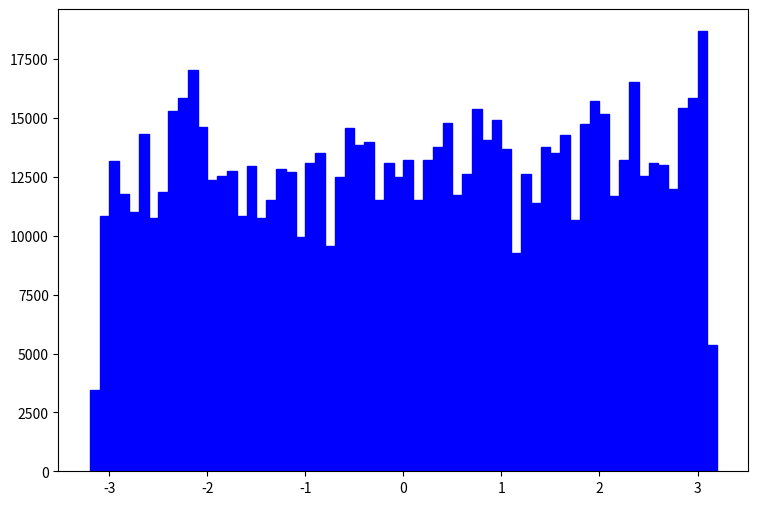

Write the Python code that produced this figure. (Note: this script raises an exception after producing the figure.)
def selection_2():

    # Library import
    import numpy
    import matplotlib
    import matplotlib.pyplot   as plt
    import matplotlib.gridspec as gridspec

    # Library version
    matplotlib_version = matplotlib.__version__
    numpy_version      = numpy.__version__

    # Histo binning
    xBinning = numpy.linspace(-3.2,3.2,65,endpoint=True)

    # Creating data sequence: middle of each bin
    xData = numpy.array([-3.15,-3.05,-2.95,-2.85,-2.75,-2.65,-2.55,-2.45,-2.35,-2.25,-2.15,-2.05,-1.95,-1.85,-1.75,-1.65,-1.55,-1.45,-1.35,-1.25,-1.15,-1.05,-0.95,-0.85,-0.75,-0.65,-0.55,-0.45,-0.35,-0.25,-0.15,-0.05,0.05,0.15,0.25,0.35,0.45,0.55,0.65,0.75,0.85,0.95,1.05,1.15,1.25,1.35,1.45,1.55,1.65,1.75,1.85,1.95,2.05,2.15,2.25,2.35,2.45,2.55,2.65,2.75,2.85,2.95,3.05,3.15])

    # Creating weights for histo: y3_PHI_0
    y3_PHI_0_weights = numpy.array([1626.27534535,4878.82723604,6911.67091772,5691.96310871,4472.2552997,7318.23885405,4878.82723604,6505.09898138,6098.53104505,6911.67091772,7318.23885405,8944.5145994,5691.96310871,6098.53104505,6505.09898138,6098.53104505,6911.67091772,4065.68736336,5285.39517237,4878.82723604,7318.23885405,2845.98155435,5691.96310871,6505.09898138,5285.39517237,5691.96310871,8537.94666306,6098.53104505,4065.68736336,4065.68736336,6911.67091772,6505.09898138,7318.23885405,4472.2552997,6505.09898138,8944.5145994,7724.80679039,5285.39517237,6911.67091772,9757.65047207,7724.80679039,5285.39517237,7318.23885405,5691.96310871,6911.67091772,6098.53104505,7724.80679039,6911.67091772,5691.96310871,6098.53104505,7724.80679039,7724.80679039,8537.94666306,5691.96310871,6098.53104505,9351.08253574,6098.53104505,6505.09898138,7318.23885405,4878.82723604,8131.37472673,6911.67091772,9757.65047207,2439.41281802])

    # Creating weights for histo: y3_PHI_1
    y3_PHI_1_weights = numpy.array([1363.6550396,4772.7928386,5113.7048985,4772.7928386,5113.7048985,5795.5330183,4772.7928386,4090.9647188,7841.0173777,7500.1013178,8522.8454975,4431.8807787,5454.6209584,5113.7048985,5113.7048985,3750.0514589,4772.7928386,5454.6209584,5113.7048985,6477.3611381,4090.9647188,5795.5330183,6136.4490782,5795.5330183,3068.2237391,5454.6209584,4772.7928386,6477.3611381,8522.8454975,6136.4490782,4772.7928386,4772.7928386,4772.7928386,5795.5330183,5454.6209584,3409.137399,5795.5330183,5113.7048985,4431.8807787,4431.8807787,5113.7048985,8522.8454975,5113.7048985,2386.3964193,4431.8807787,4090.9647188,4772.7928386,5454.6209584,7500.1013178,3409.137399,5795.5330183,6818.273198,5454.6209584,4772.7928386,5795.5330183,6136.4490782,5113.7048985,5454.6209584,4431.8807787,5795.5330183,6136.4490782,7841.0173777,7500.1013178,2386.3964193])

    # Creating weights for histo: y3_PHI_2
    y3_PHI_2_weights = numpy.array([433.601879037,1052.01770652,1052.01770652,1208.39886289,1300.80563711,1123.10008669,995.15212238,1130.2080847,1236.83165496,1315.02203315,1101.77529264,1123.10008669,1115.99168867,1179.96567082,1023.58491445,895.636550142,1158.64127677,1144.42488074,1023.58491445,1350.56322323,1179.96567082,1194.18246686,1144.42488074,1073.34250057,1094.66729462,1236.83165496,1137.31648272,1187.07406884,1307.91403513,1222.61525892,1286.58924108,1101.77529264,1016.47651643,1137.31648272,1151.53287875,1286.58924108,1151.53287875,1194.18246686,1165.74927479,1101.77529264,1115.99168867,980.935326346,1151.53287875,1080.45049858,1165.74927479,1080.45049858,1151.53287875,1052.01770652,980.935326346,1052.01770652,1123.10008669,1059.12610453,1073.34250057,1108.88369065,1208.39886289,959.610932295,1215.50686091,1009.36851841,1165.74927479,1172.85767281,1059.12610453,973.827328329,1307.91403513,490.467863173])

    # Creating weights for histo: y3_PHI_3
    y3_PHI_3_weights = numpy.array([37.914355132,125.188929964,110.881604254,112.312324825,107.304762826,105.874042255,103.727961399,130.196451963,105.874042255,104.443321684,113.743085396,105.15868197,98.7203994002,128.050371106,115.889166252,110.166243968,123.042809107,103.012601113,116.604526538,123.042809107,118.035247109,122.327448822,106.589402541,124.473529678,114.458445681,109.450883683,117.319886823,106.589402541,100.866480257,104.443321684,117.319886823,118.035247109,110.881604254,99.4357596857,120.896728251,115.889166252,118.035247109,128.050371106,115.173805967,109.450883683,117.319886823,120.181367965,103.727961399,109.450883683,104.443321684,103.727961399,115.889166252,114.458445681,111.596964539,114.458445681,118.035247109,117.319886823,115.173805967,118.750607394,131.627212534,97.2896788292,106.589402541,134.488653676,107.304762826,127.335010821,110.881604254,116.604526538,120.181367965,57.2292228407])

    # Creating a new Canvas
    fig   = plt.figure(figsize=(12,6),dpi=80)
    frame = gridspec.GridSpec(1,1,right=0.7)
    pad   = fig.add_subplot(frame[0])

    # Creating a new Stack
    pad.hist(x=xData, bins=xBinning, weights=y3_PHI_0_weights+y3_PHI_1_weights+y3_PHI_2_weights+y3_PHI_3_weights,\
             label="$signal100GeV4TeV$", histtype="stepfilled", rwidth=1.0,\
             color="#0000ff", edgecolor="#0000ff", linewidth=1, linestyle="solid",\
             bottom=None, cumulative=False, normed=False, align="mid", orientation="vertical")

    pad.hist(x=xData, bins=xBinning, weights=y3_PHI_0_weights+y3_PHI_1_weights+y3_PHI_2_weights,\
             label="$signal100GeV1p5TeV$", histtype="stepfilled", rwidth=1.0,\
             color="#59d354", edgecolor="#59d354", linewidth=1, linestyle="solid",\
             bottom=None, cumulative=False, normed=False, align="mid", orientation="vertical")

    pad.hist(x=xData, bins=xBinning, weights=y3_PHI_0_weights+y3_PHI_1_weights,\
             label="$signal100GeV1TeV$", histtype="stepfilled", rwidth=1.0,\
             color="#ce5e60", edgecolor="#ce5e60", linewidth=1, linestyle="solid",\
             bottom=None, cumulative=False, normed=False, align="mid", orientation="vertical")

    pad.hist(x=xData, bins=xBinning, weights=y3_PHI_0_weights,\
             label="$signal1MeV$", histtype="stepfilled", rwidth=1.0,\
             color="#5954d8", edgecolor="#5954d8", linewidth=1, linestyle="solid",\
             bottom=None, cumulative=False, normed=False, align="mid", orientation="vertical")


    # Axis
    plt.rc('text',usetex=False)
    plt.xlabel(r"\phi [ j_{1} ] ",\
               fontsize=16,color="black")
    plt.ylabel(r"$\mathrm{Events}$ $(\mathcal{L}_{\mathrm{int}} = 40.0\ \mathrm{fb}^{-1})$ ",\
               fontsize=16,color="black")

    # Boundary of y-axis
    ymax=(y3_PHI_0_weights+y3_PHI_1_weights+y3_PHI_2_weights+y3_PHI_3_weights).max()*1.1
    ymin=0 # linear scale
    #ymin=min([x for x in (y3_PHI_0_weights+y3_PHI_1_weights+y3_PHI_2_weights+y3_PHI_3_weights) if x])/100. # log scale
    plt.gca().set_ylim(ymin,ymax)

    # Log/Linear scale for X-axis
    plt.gca().set_xscale("linear")
    #plt.gca().set_xscale("log",nonposx="clip")

    # Log/Linear scale for Y-axis
    plt.gca().set_yscale("linear")
    #plt.gca().set_yscale("log",nonposy="clip")

    # Legend
    plt.legend(bbox_to_anchor=(1.05,1), loc=2, borderaxespad=0.)

    # Saving the image
    plt.savefig('../../HTML/MadAnalysis5job_0/selection_2.png')
    plt.savefig('../../PDF/MadAnalysis5job_0/selection_2.png')
    plt.savefig('../../DVI/MadAnalysis5job_0/selection_2.eps')

# Running!
if __name__ == '__main__':
    selection_2()
